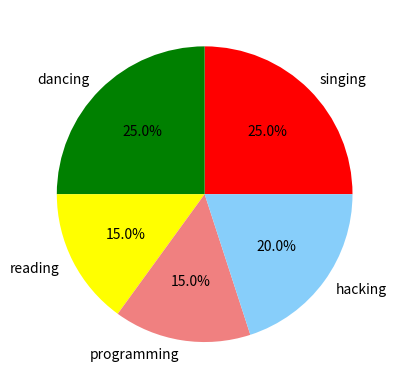

Source code (Python):
# -*- coding: utf-8 -*-
"""
Created on Thu Oct 31 14:21:44 2019

[redacted]
"""

import matplotlib.pyplot as plt
import random
hobbies=['singing','dancing','reading','programming','hacking']
student=[]
fr=[]

for i in range(60):student.append(random.choice(hobbies))
for i in hobbies:fr.append(student.count(i))

plt.pie(fr,  labels=hobbies, 
        colors=['red','green','yellow','lightcoral', 'lightskyblue']
        ,autopct='%1.1f%%')
